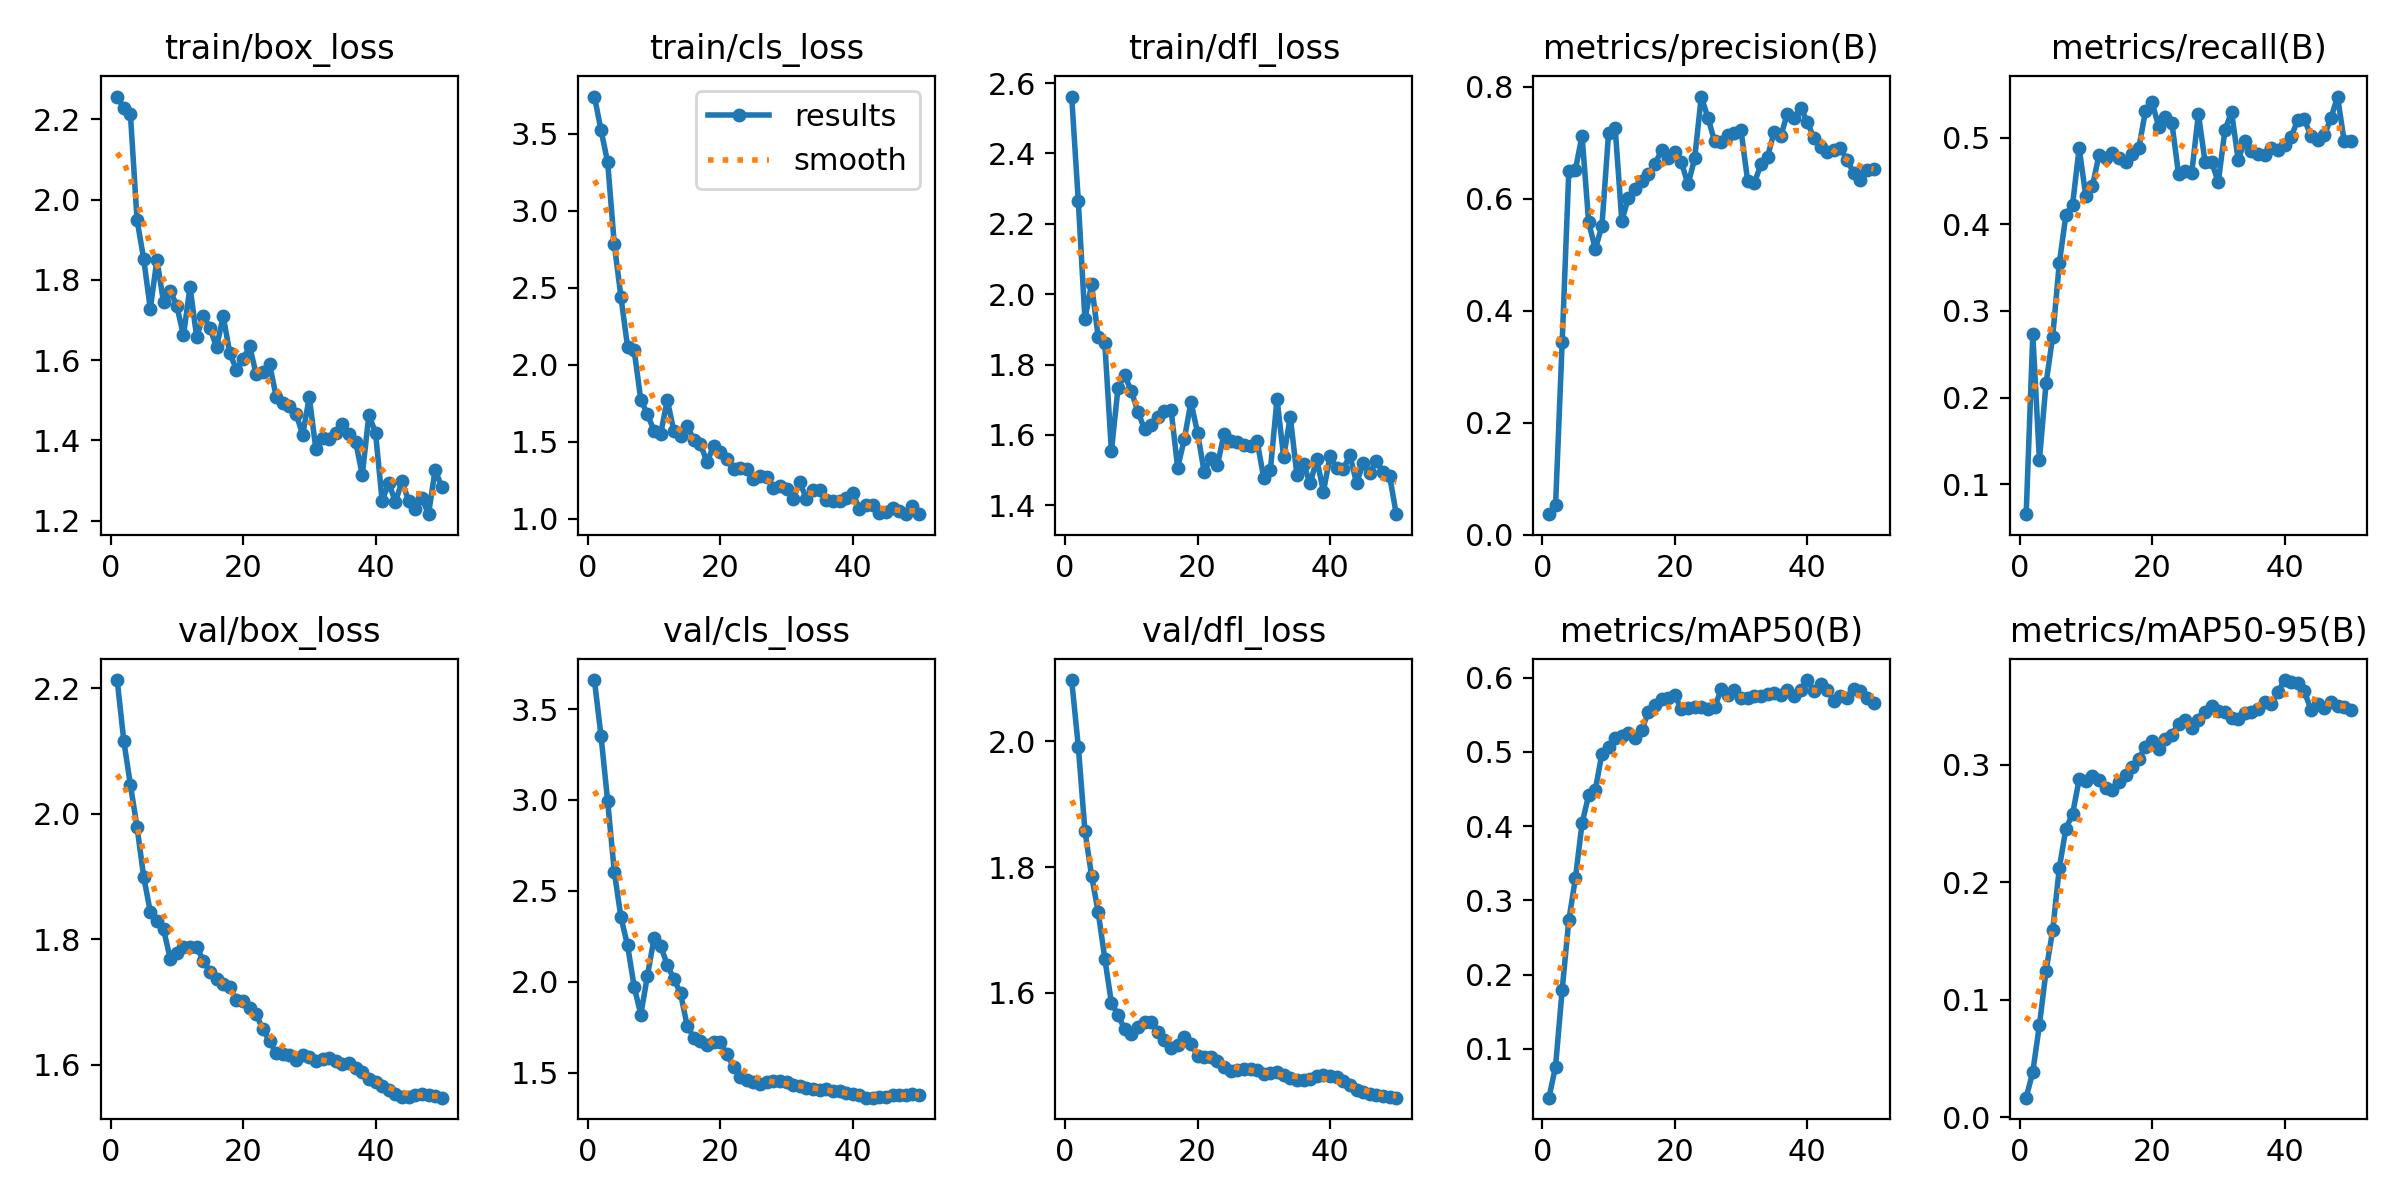

Source data for this figure (header and first rows):
epoch, time, train/box_loss, train/cls_loss, train/dfl_loss, metrics/precision(B), metrics/recall(B), metrics/mAP50(B), metrics/mAP50-95(B), val/box_loss, val/cls_loss, val/dfl_loss, lr/pg0, lr/pg1, lr/pg2
1, 8.121, 2.257, 3.74, 2.562, 0.03679, 0.06533, 0.03406, 0.0168, 2.213, 3.659, 2.097, 8.75e-05, 8.75e-05, 8.75e-05
2, 9.093, 2.228, 3.521, 2.265, 0.05231, 0.273, 0.07597, 0.03879, 2.116, 3.35, 1.991, 0.0001838, 0.0001838, 0.0001838
3, 10.11, 2.213, 3.313, 1.929, 0.3443, 0.1279, 0.1794, 0.07871, 2.046, 2.992, 1.858, 0.0002761, 0.0002761, 0.0002761
4, 11.13, 1.949, 2.782, 2.029, 0.6492, 0.2164, 0.273, 0.1246, 1.979, 2.605, 1.786, 0.0003645, 0.0003645, 0.0003645
5, 12.13, 1.853, 2.441, 1.878, 0.6524, 0.2703, 0.3299, 0.1591, 1.9, 2.355, 1.729, 0.0004489, 0.0004489, 0.0004489
6, 13.14, 1.728, 2.117, 1.86, 0.7128, 0.3548, 0.4038, 0.2122, 1.844, 2.2, 1.655, 0.0005293, 0.0005293, 0.0005293
7, 14.61, 1.85, 2.093, 1.554, 0.558, 0.4109, 0.4417, 0.2458, 1.83, 1.972, 1.584, 0.0006058, 0.0006058, 0.0006058
8, 15.61, 1.744, 1.772, 1.735, 0.511, 0.4224, 0.4492, 0.2579, 1.816, 1.819, 1.565, 0.0006784, 0.0006784, 0.0006784
9, 16.61, 1.773, 1.68, 1.769, 0.5511, 0.4882, 0.4976, 0.2877, 1.77, 2.032, 1.542, 0.0007469, 0.0007469, 0.0007469
10, 17.59, 1.736, 1.57, 1.725, 0.7171, 0.4324, 0.5068, 0.286, 1.778, 2.238, 1.534, 0.0008115, 0.0008115, 0.0008115
11, 18.53, 1.662, 1.552, 1.666, 0.7271, 0.444, 0.5191, 0.2903, 1.787, 2.198, 1.546, 0.0008722, 0.0008722, 0.0008722
12, 19.53, 1.782, 1.771, 1.616, 0.561, 0.4805, 0.522, 0.2872, 1.787, 2.091, 1.554, 0.0009289, 0.0009289, 0.0009289
13, 20.49, 1.658, 1.568, 1.629, 0.6019, 0.476, 0.525, 0.2801, 1.789, 2.015, 1.553, 0.000953, 0.000953, 0.000953
14, 21.5, 1.71, 1.535, 1.651, 0.6169, 0.4828, 0.5189, 0.2781, 1.766, 1.936, 1.537, 0.0009283, 0.0009283, 0.0009283
15, 22.48, 1.681, 1.604, 1.667, 0.6322, 0.4767, 0.5294, 0.2853, 1.749, 1.757, 1.525, 0.0009035, 0.0009035, 0.0009035
16, 23.44, 1.632, 1.512, 1.672, 0.6451, 0.4717, 0.5538, 0.2915, 1.738, 1.692, 1.512, 0.0008787, 0.0008787, 0.0008787
17, 24.45, 1.71, 1.486, 1.507, 0.6617, 0.4813, 0.5629, 0.298, 1.729, 1.671, 1.517, 0.000854, 0.000854, 0.000854
18, 25.45, 1.618, 1.367, 1.587, 0.6871, 0.488, 0.571, 0.3053, 1.724, 1.654, 1.529, 0.0008293, 0.0008293, 0.0008293
19, 26.46, 1.576, 1.474, 1.694, 0.673, 0.5304, 0.5734, 0.3153, 1.704, 1.669, 1.52, 0.0008045, 0.0008045, 0.0008045
20, 27.48, 1.603, 1.435, 1.607, 0.683, 0.5407, 0.5763, 0.3205, 1.702, 1.669, 1.5, 0.0007797, 0.0007797, 0.0007797
21, 28.94, 1.634, 1.387, 1.495, 0.6653, 0.5129, 0.558, 0.3134, 1.691, 1.6, 1.498, 0.000755, 0.000755, 0.000755
22, 29.91, 1.564, 1.323, 1.533, 0.6258, 0.5234, 0.5588, 0.3218, 1.68, 1.531, 1.498, 0.0007302, 0.0007302, 0.0007302
23, 30.88, 1.57, 1.333, 1.515, 0.6722, 0.5168, 0.5612, 0.3256, 1.657, 1.477, 1.492, 0.0007055, 0.0007055, 0.0007055
24, 31.91, 1.591, 1.32, 1.603, 0.7829, 0.4581, 0.56, 0.3349, 1.638, 1.459, 1.482, 0.0006808, 0.0006808, 0.0006808
25, 32.89, 1.509, 1.259, 1.582, 0.745, 0.4621, 0.5584, 0.3382, 1.619, 1.446, 1.476, 0.000656, 0.000656, 0.000656
26, 33.86, 1.492, 1.276, 1.581, 0.7036, 0.4598, 0.56, 0.3316, 1.617, 1.438, 1.477, 0.0006312, 0.0006312, 0.0006312
27, 34.82, 1.485, 1.274, 1.571, 0.702, 0.5276, 0.5843, 0.3382, 1.616, 1.446, 1.479, 0.0006065, 0.0006065, 0.0006065
28, 35.81, 1.466, 1.198, 1.568, 0.7137, 0.4721, 0.5764, 0.3452, 1.608, 1.454, 1.478, 0.0005818, 0.0005818, 0.0005818
29, 36.79, 1.414, 1.215, 1.582, 0.7179, 0.472, 0.5833, 0.3503, 1.616, 1.453, 1.478, 0.000557, 0.000557, 0.000557
30, 37.79, 1.507, 1.194, 1.477, 0.7222, 0.4486, 0.5732, 0.346, 1.613, 1.447, 1.471, 0.0005322, 0.0005322, 0.0005322
31, 38.77, 1.378, 1.132, 1.501, 0.6321, 0.5088, 0.5729, 0.3453, 1.606, 1.432, 1.473, 0.0005075, 0.0005075, 0.0005075
32, 39.77, 1.405, 1.238, 1.702, 0.6279, 0.5296, 0.5761, 0.3398, 1.609, 1.427, 1.474, 0.0004827, 0.0004827, 0.0004827
33, 40.74, 1.404, 1.13, 1.537, 0.6617, 0.4747, 0.5751, 0.3386, 1.611, 1.417, 1.47, 0.000458, 0.000458, 0.000458
34, 41.65, 1.418, 1.186, 1.652, 0.6755, 0.4959, 0.5778, 0.3437, 1.606, 1.409, 1.465, 0.0004332, 0.0004332, 0.0004332
35, 43.12, 1.44, 1.189, 1.486, 0.7197, 0.4849, 0.5793, 0.3449, 1.602, 1.404, 1.462, 0.0004085, 0.0004085, 0.0004085
36, 43.98, 1.415, 1.119, 1.517, 0.7122, 0.481, 0.5773, 0.3472, 1.603, 1.409, 1.461, 0.0003837, 0.0003837, 0.0003837
37, 44.9, 1.397, 1.118, 1.462, 0.7526, 0.4796, 0.583, 0.3534, 1.595, 1.399, 1.463, 0.000359, 0.000359, 0.000359
38, 45.95, 1.314, 1.117, 1.531, 0.7438, 0.4878, 0.576, 0.3515, 1.589, 1.397, 1.468, 0.0003343, 0.0003343, 0.0003343
39, 46.94, 1.464, 1.133, 1.439, 0.7623, 0.4856, 0.5837, 0.3618, 1.578, 1.386, 1.47, 0.0003095, 0.0003095, 0.0003095
40, 47.94, 1.419, 1.168, 1.539, 0.7381, 0.4921, 0.597, 0.3721, 1.574, 1.38, 1.469, 0.0002848, 0.0002848, 0.0002848
41, 50.28, 1.249, 1.063, 1.507, 0.7081, 0.5005, 0.5821, 0.3703, 1.566, 1.376, 1.466, 0.00026, 0.00026, 0.00026
42, 51.46, 1.294, 1.092, 1.502, 0.6923, 0.521, 0.592, 0.3692, 1.561, 1.363, 1.459, 0.0002352, 0.0002352, 0.0002352
43, 52.37, 1.247, 1.087, 1.543, 0.6836, 0.5211, 0.5837, 0.3625, 1.553, 1.362, 1.454, 0.0002105, 0.0002105, 0.0002105
44, 53.38, 1.298, 1.035, 1.463, 0.687, 0.5017, 0.5694, 0.3466, 1.549, 1.365, 1.446, 0.0001857, 0.0001857, 0.0001857
45, 54.35, 1.249, 1.043, 1.519, 0.6916, 0.4974, 0.5752, 0.3521, 1.549, 1.367, 1.443, 0.000161, 0.000161, 0.000161
46, 55.33, 1.23, 1.073, 1.492, 0.669, 0.5029, 0.5729, 0.3481, 1.553, 1.374, 1.439, 0.0001363, 0.0001363, 0.0001363
47, 56.88, 1.257, 1.052, 1.527, 0.6471, 0.5223, 0.585, 0.3532, 1.553, 1.379, 1.437, 0.0001115, 0.0001115, 0.0001115
48, 57.87, 1.216, 1.03, 1.493, 0.6346, 0.5475, 0.5828, 0.3496, 1.551, 1.379, 1.437, 8.675e-05, 8.675e-05, 8.675e-05
49, 58.88, 1.327, 1.082, 1.483, 0.6516, 0.4961, 0.5726, 0.3494, 1.55, 1.38, 1.434, 6.2e-05, 6.2e-05, 6.2e-05
50, 59.92, 1.284, 1.031, 1.375, 0.6535, 0.4963, 0.5663, 0.3468, 1.548, 1.376, 1.434, 3.725e-05, 3.725e-05, 3.725e-05
